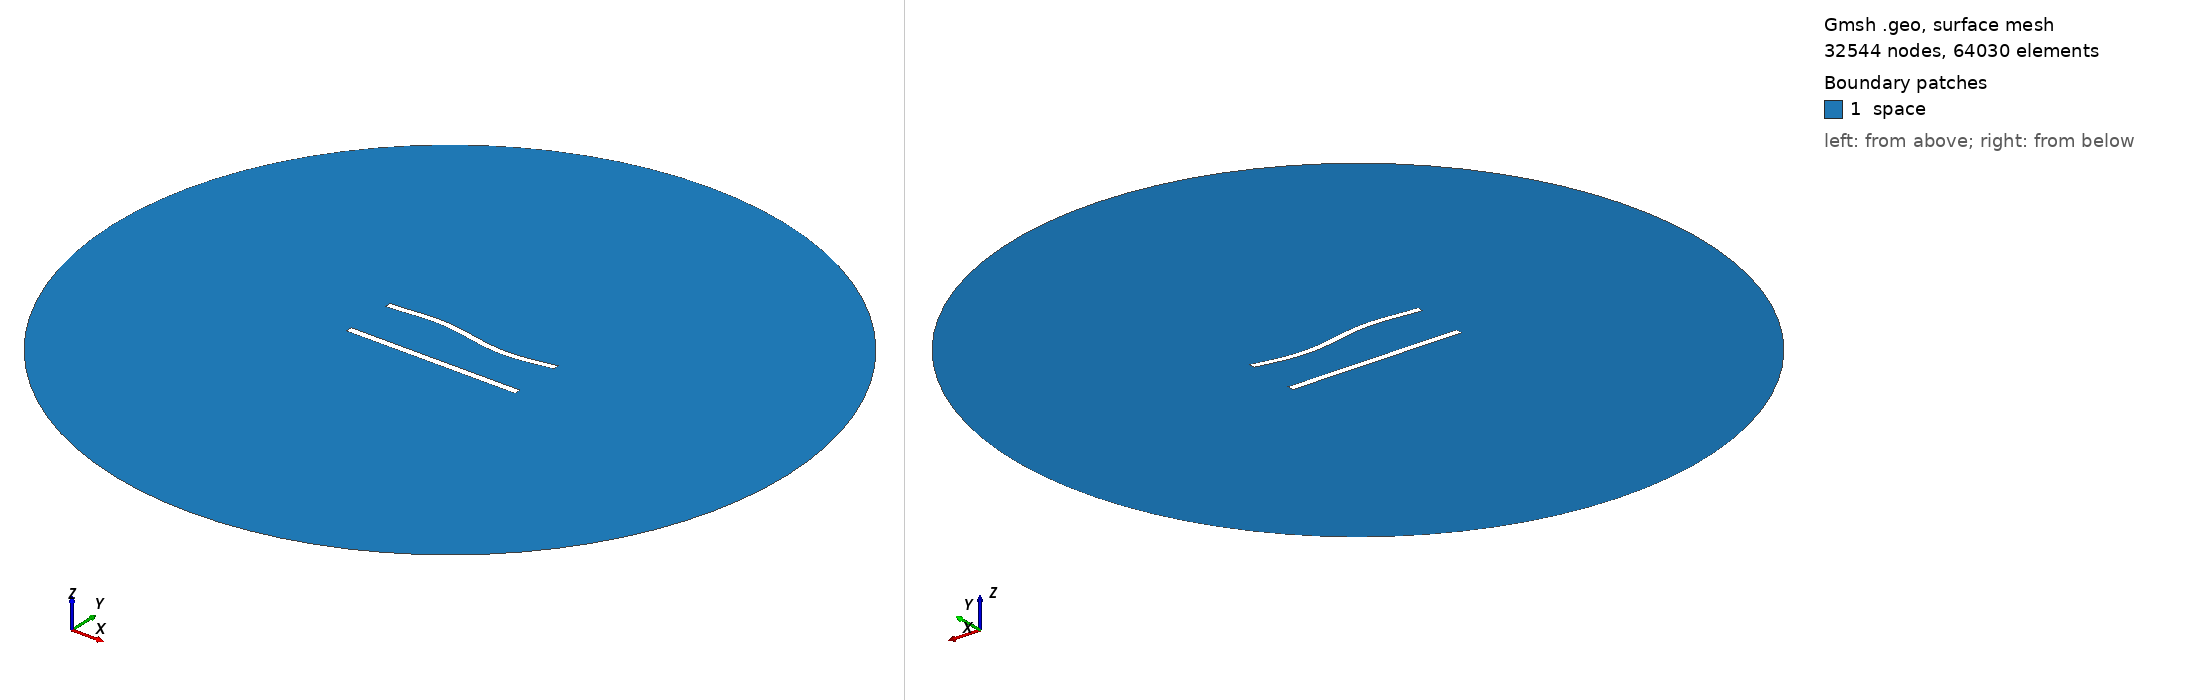

Gmsh geometry script, surface-meshed: 32544 nodes, 64030 surface elements. Boundary patches (legend numbers): 1 space. Left view from above one corner, right view from below the opposite corner. Legend entries are the model's physical surfaces. The drawing asked Gmsh for element sizes between 1% and 20% of the model's largest extent; the script's own settings can give other sizes.

=== 746.geo (drawn) ===
//---------------------------------------
// Geometry kernel
//---------------------------------------

SetFactory("OpenCASCADE");



//---------------------------------------
// Parameters of the geometry
//---------------------------------------

// Overetch of the upper plate
overetch = 0.125;

// Distance between the plates
distance = 30.0;

// Discretization over the x axis (for the deformation)
nx = 50; 

// Length of the plate
L = 100 - overetch; 

// Number of modes
n = 4; 

// 1st mode coefficient
coeff(1) = -1.5;
beta(1) = 0.596864 * 3.1415926535 / L;

// 2nd mode coefficient
coeff(2) = 0.0;
beta(2) = 1.49418 * 3.1415926535 / L;

// 3rd mode coefficient
coeff(3) = 1.5;
beta(3) = 2.50025 * 3.1415926535 / L;

// 4th mode coefficient
coeff(4) = 0.0;
beta(4) = 3.49999 * 3.1415926535 / L;



//---------------------------------------
// Upper plate (deformed rectangle)
//---------------------------------------

// Coordiantes of the upper plate
xmin = -50;
xmax = 50 - overetch;

// Height of the upper plate
yheight = 4 - 2 * overetch;

// Indexes of the points
UpperID[] = {};
LowerID[] = {};
LeftID[] = {};
RightID[] = {};

// Point index
p = 1;

// Horizontal edges
For i In {1:nx}
    x = xmin + (i-1)*(xmax - xmin)/(nx-1);

    y_bottom = distance / 2 + overetch;
    For j In {1:n}
        C = (Cosh(beta(j)*L) + Cos(beta(j)*L)) / (Sinh(beta(j)*L) + Sin(beta(j)*L));
        y_bottom  = y_bottom + coeff(j) * (Cosh(beta(j)*(x+50)) - Cos(beta(j)*(x+50)) - C * (Sinh(beta(j)*(x+50)) - Sin(beta(j)*(x+50))));
    EndFor

    y_top = y_bottom + yheight;

    Point(p) = {x, y_top, 0, 1.0};
    UpperID[i] = p;
    p = p + 1;

    Point(p) = {x, y_bottom, 0, 1.0};
    LowerID[i] = p;
    p = p + 1;
EndFor

// Create point lists
UpperPts[] = {}; LowerPts[] = {};
For i In {1:nx}
  UpperPts[] += {UpperID[i]};
  LowerPts[] += {LowerID[i]};
EndFor

// Build splines
Spline(1) = {UpperPts[]};
Spline(2) = {LowerPts[]};
Line(3) = {LowerPts[nx-1], UpperPts[nx-1]};
Line(4) = {LowerPts[0], UpperPts[0]};

// Build the plane surface
Curve Loop(1) = {2, 3, -1, -4};
Plane Surface(1) = {1};



//---------------------------------------
// Lower plate (rectangle)
//---------------------------------------

// Vertices
Point(1001) = {-50, -distance/2, 0, 1.0};
Point(1002) = { 50, -distance/2, 0, 1.0};
Point(1003) = { 50,  -distance/2 + 4, 0, 1.0};
Point(1004) = {-50,  -distance/2 + 4, 0, 1.0};

// Edges
Line(5) = {1001, 1002};
Line(6) = {1002, 1003};
Line(7) = {1003, 1004};
Line(8) = {1004, 1001};

// Plane surface
Line Loop(2) = {5, 6, 7, 8};
Plane Surface(2) = {2}; 



//---------------------------------------
// Outer (fictious) boundary
//---------------------------------------

// Points
Point(1005) = {0, 0, 0};       // Center
Point(1006) = {200, 0, 0};     // Start point
Point(1007) = {0, 200, 0};     // 90 degrees
Point(1008) = {-200, 0, 0};    // 180 degrees
Point(1009) = {0, -200, 0};    // 270 degrees

// Circle arcs (each needs start, center, end)
Circle(9) = {1006, 1005, 1007};
Circle(10) = {1007, 1005, 1008};
Circle(11) = {1008, 1005, 1009};
Circle(12) = {1009, 1005, 1006};

// Plane surface for the entire domain
Curve Loop(3) = {9, 10, 11, 12};
Surface(3) = {3};

// Subtract the plates from the whole domain to obtain the actual domain where we want to solve the equations
BooleanDifference{ Surface{3}; Delete; }{ Surface{1}; Surface{2}; Delete; }




//---------------------------------------
// Transfinite Lines/Curves
//---------------------------------------

// Set the number of points on the boundaries
r = 6;
d = 0.15;

// Plates
Transfinite Curve {1} = 50*r/4 Using Progression 1;
Transfinite Line {2} = 50*r Using Progression 1;
Transfinite Curve {3, 4} = 2*r Using Progression 1+d;
Transfinite Line {5} = 50*r/4 Using Progression 1;
Transfinite Line {7} = 50*r Using Progression 1;
Transfinite Line {6} = 2*r Using Progression 1-d;
Transfinite Line {8} = 2*r Using Progression 1+d;

// Outer boundary
Transfinite Line {9, 10, 11, 12} = 20 Using Progression 1;



//---------------------------------------
// Physical groups
//---------------------------------------                

// Physical curves (boundaries)
Physical Line("force_segment", 10) = {2};
Physical Line("upper_plate", 11) = {1, 3, 4};
Physical Line("lower_plate", 12) = {5, 6, 7, 8};
Physical Line("boundary", 20) = {9, 10, 11, 12};

// Physical Surfaces
Physical Surface("space", 30) = {3};



//---------------------------------------
// 6. Generate the Mesh
//---------------------------------------

// 2D mesh generation
Mesh 2;
